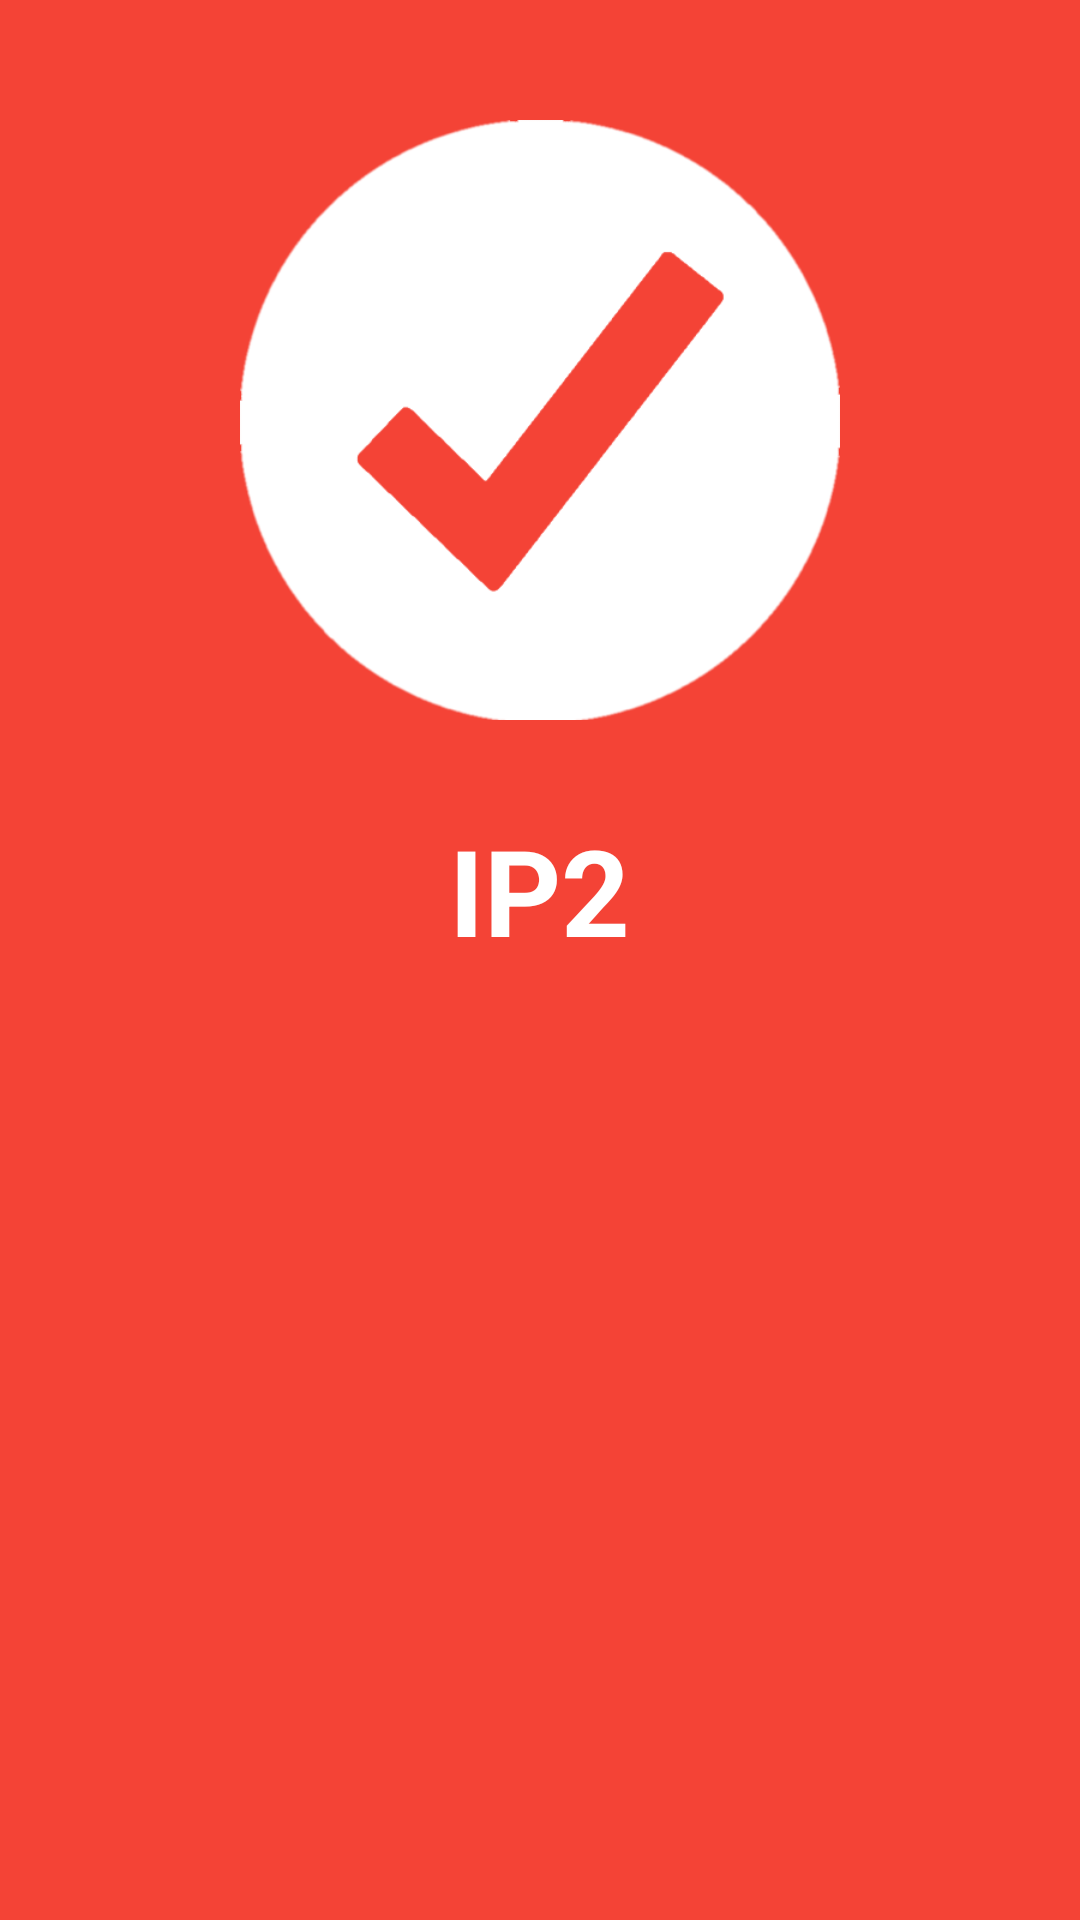

Produce the Android XML layout that renders to this screen, including the resource entries it uses.
<!-- AndroidManifest.xml: application theme AppTheme -->
<!-- res/layout/activity_splash.xml -->
<?xml version="1.0" encoding="utf-8"?>
<RelativeLayout xmlns:android="http://schemas.android.com/apk/res/android"
    xmlns:app="http://schemas.android.com/apk/res-auto"
    xmlns:tools="http://schemas.android.com/tools"
    android:id="@+id/layoutRelative"
    android:layout_width="match_parent"
    android:layout_height="match_parent"
    tools:context="com.quizapp.ip2.Activity.Splash"
    android:background="@color/colorPrimary"
    >

    <ImageView

        android:layout_width="wrap_content"
        android:layout_height="wrap_content"
        android:src="@drawable/logo_inverted_fullsize"
        android:adjustViewBounds="true"
        android:maxWidth="200dp"

        android:layout_alignParentTop="true"
        android:layout_centerHorizontal="true"
        android:layout_marginTop="40dp"
        android:id="@+id/imageView" />

    <TextView
        android:id="@+id/textView2"
        android:layout_width="wrap_content"
        android:layout_height="wrap_content"
        android:text="@string/app_name"
        android:textColor="@color/colorLight"
        android:theme="@style/textTitle"
        android:textSize="40dp"
        android:layout_marginTop="30dp"
        android:layout_below="@+id/imageView"
        android:layout_centerHorizontal="true" />


</RelativeLayout>
<!-- resources referenced by this layout -->
<resources>
  <color name="colorLight">#FFFFFF</color>
  <color name="colorPrimary">#F44336</color>
  <!-- drawable logo_inverted_fullsize: png bitmap (drawable, 31873 bytes) -->
  <string name="app_name">IP2</string>
  <style name="textTitle">
          <item name="android:textStyle">bold</item>
          <item name="android:textColor">@color/colorDarkGray</item>
          <item name="android:textSize">25dp</item>
      </style>
  <style name="AppTheme" parent="Theme.AppCompat.Light.NoActionBar">
          
          <item name="colorPrimary">@color/colorPrimary</item>
          <item name="colorPrimaryDark">@color/colorPrimaryDark</item>
          <item name="colorAccent">@color/colorAccent</item>
  
          <item name="colorButtonNormal">@color/colorPrimary</item>
          <item name="colorControlHighlight">@color/colorAccent</item>
      </style>
  <color name="colorDarkGray">#616161</color>
  <color name="colorPrimaryDark">#BA000D</color>
  <color name="colorAccent">#FF7961</color>
</resources>
